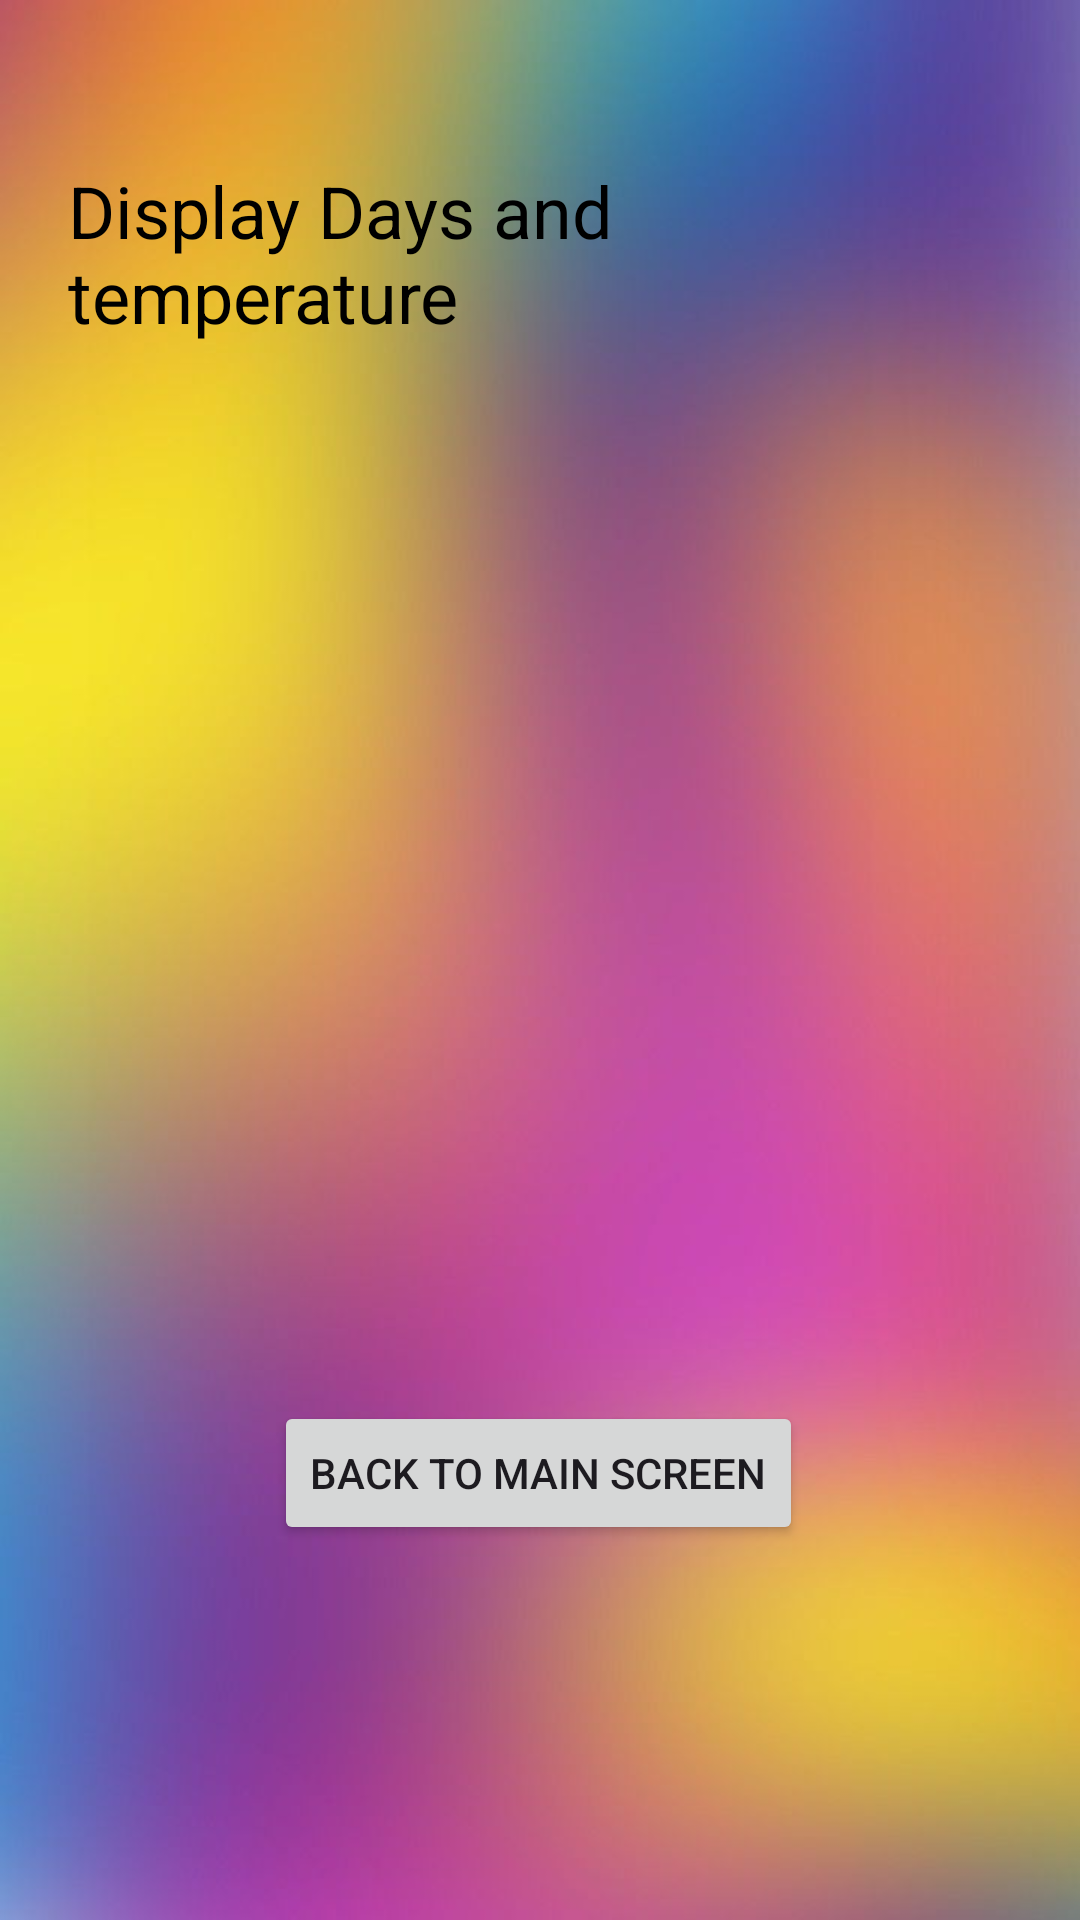

Write the Android layout XML for this screen, with the resource values it uses.
<!-- AndroidManifest.xml: application theme Theme.ST10459491WeatherApp -->
<!-- res/layout/activity_main3.xml -->
<?xml version="1.0" encoding="utf-8"?>
<androidx.constraintlayout.widget.ConstraintLayout xmlns:android="http://schemas.android.com/apk/res/android"
    xmlns:app="http://schemas.android.com/apk/res-auto"
    xmlns:tools="http://schemas.android.com/tools"
    android:layout_width="match_parent"
    android:layout_height="match_parent"
    tools:context=".MainActivity3">

    <ImageView
        android:id="@+id/imageView2"
        android:layout_width="wrap_content"
        android:layout_height="wrap_content"
        android:scaleType="fitXY"
        app:layout_constraintBottom_toBottomOf="parent"
        app:layout_constraintEnd_toEndOf="parent"
        app:layout_constraintHorizontal_bias="0.0"
        app:layout_constraintStart_toStartOf="parent"
        app:layout_constraintTop_toTopOf="parent"
        app:layout_constraintVertical_bias="1.0"
        app:srcCompat="@drawable/img_1" />

    <Button
        android:id="@+id/backButton"
        android:layout_width="wrap_content"
        android:layout_height="wrap_content"
        android:text="Back To Main Screen"
        app:layout_constraintBottom_toBottomOf="parent"
        app:layout_constraintEnd_toEndOf="parent"
        app:layout_constraintHorizontal_bias="0.497"
        app:layout_constraintStart_toStartOf="parent"
        app:layout_constraintTop_toTopOf="parent"
        app:layout_constraintVertical_bias="0.789" />

    <TextView
        android:id="@+id/day1Details"
        android:layout_width="315dp"
        android:layout_height="82dp"
        android:text="Display Days and temperature"
        android:textColor="@color/black"
        android:textSize="24sp"
        app:layout_constraintBottom_toBottomOf="parent"
        app:layout_constraintEnd_toEndOf="parent"
        app:layout_constraintStart_toStartOf="parent"
        app:layout_constraintTop_toTopOf="parent"
        app:layout_constraintVertical_bias="0.097" />
</androidx.constraintlayout.widget.ConstraintLayout>
<!-- resources referenced by this layout -->
<resources>
  <!-- drawable img_1: png bitmap (drawable, 551759 bytes) -->
  <style name="Theme.ST10459491WeatherApp" parent="Base.Theme.ST10459491WeatherApp" />
  <style name="Base.Theme.ST10459491WeatherApp" parent="Theme.Material3.DayNight.NoActionBar">
          
          
      </style>
  <!-- not gathered from this repository: default colours our renderer supplied (Android Studio template values) -->
  <color name="black">#FF000000</color>
</resources>
